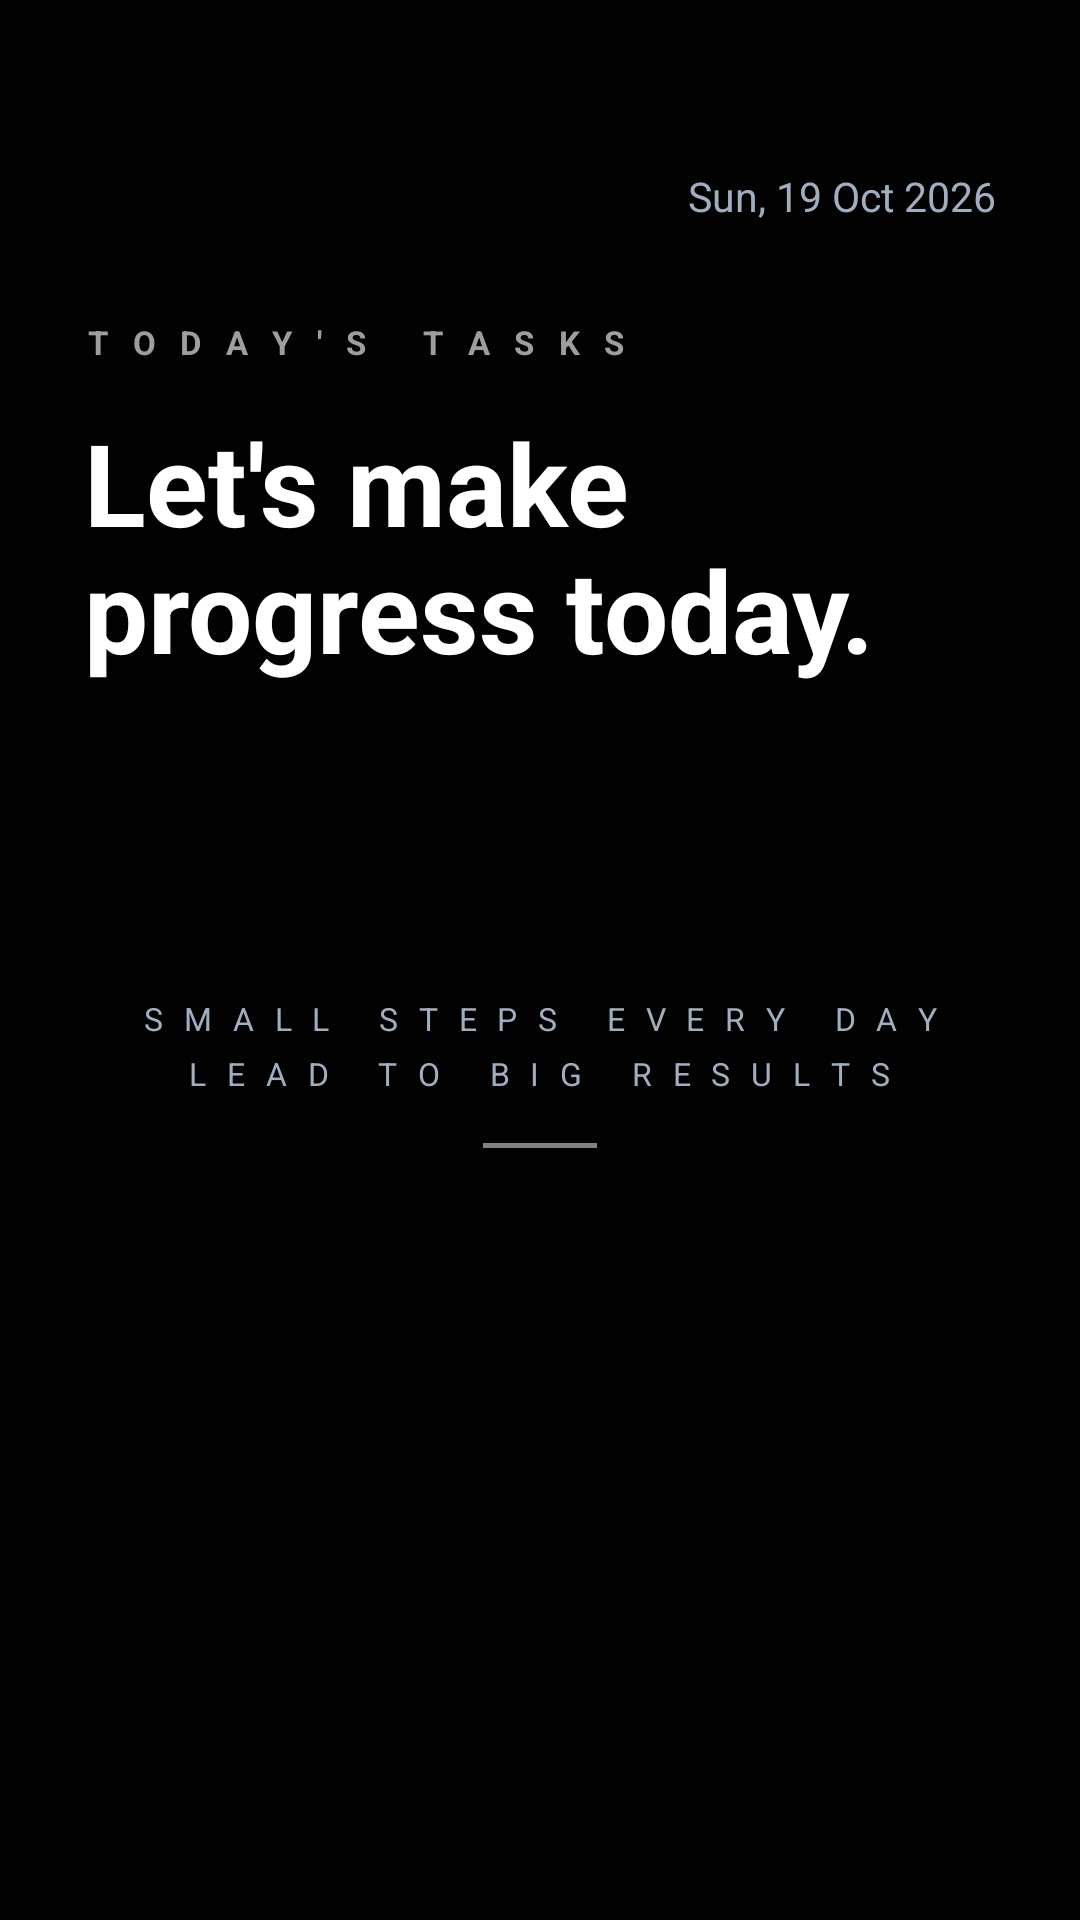

Android layout source for this screen:
<!-- AndroidManifest.xml: application theme Theme.TaskPeek -->
<!-- res/layout/view_task_overlay.xml -->
<?xml version="1.0" encoding="utf-8"?>
<LinearLayout xmlns:android="http://schemas.android.com/apk/res/android"
    android:id="@+id/overlayRoot"
    android:layout_width="match_parent"
    android:layout_height="match_parent"
    android:orientation="vertical"
    android:background="@color/overlay_fullscreen_bg"
    android:clickable="true"
    android:focusable="false"
    android:paddingStart="28dp"
    android:paddingEnd="28dp"
    android:paddingTop="56dp"
    android:paddingBottom="80dp">

    
    <TextView
        android:id="@+id/tvOverlayDate"
        android:layout_width="match_parent"
        android:layout_height="wrap_content"
        android:gravity="end"
        android:textColor="@color/overlay_text_secondary"
        android:textSize="13.5sp"
        android:text="Sun, 19 Oct 2026"
        android:layout_marginBottom="32dp" />

    
    <TextView
        android:id="@+id/tvOverlaySubheader"
        android:layout_width="wrap_content"
        android:layout_height="wrap_content"
        android:text="T O D A Y &apos; S   T A S K S"
        android:textColor="@color/overlay_text_muted"
        android:textSize="11sp"
        android:letterSpacing="0.25"
        android:textStyle="bold"
        android:layout_marginBottom="14dp" />

    
    <TextView
        android:id="@+id/tvHeadline"
        android:layout_width="match_parent"
        android:layout_height="wrap_content"
        android:text="Let&apos;s make&#10;progress today."
        android:textColor="@color/overlay_text_primary"
        android:textSize="38sp"
        android:textStyle="bold"
        android:fontFamily="sans-serif"
        android:lineSpacingMultiplier="0.95"
        android:layout_marginBottom="40dp" />

    
    <LinearLayout
        android:id="@+id/tasksContainer"
        android:layout_width="match_parent"
        android:layout_height="wrap_content"
        android:orientation="vertical" />

    
    <TextView
        android:id="@+id/tvEmptyState"
        android:layout_width="match_parent"
        android:layout_height="wrap_content"
        android:gravity="center"
        android:text="No pending tasks for today"
        android:textColor="@color/overlay_text_muted"
        android:textSize="16sp"
        android:paddingTop="24dp"
        android:paddingBottom="24dp"
        android:visibility="gone" />

    
    <LinearLayout
        android:layout_width="match_parent"
        android:layout_height="wrap_content"
        android:orientation="vertical"
        android:gravity="center_horizontal"
        android:layout_marginTop="64dp">

        <TextView
            android:id="@+id/tvQuoteLine1"
            android:layout_width="wrap_content"
            android:layout_height="wrap_content"
            android:text="S M A L L   S T E P S   E V E R Y   D A Y"
            android:textColor="@color/overlay_text_secondary"
            android:textSize="10.5sp"
            android:letterSpacing="0.2"
            android:gravity="center" />

        <TextView
            android:id="@+id/tvQuoteLine2"
            android:layout_width="wrap_content"
            android:layout_height="wrap_content"
            android:text="L E A D   T O   B I G   R E S U L T S"
            android:textColor="@color/overlay_text_secondary"
            android:textSize="10.5sp"
            android:letterSpacing="0.2"
            android:gravity="center"
            android:layout_marginTop="4dp" />

        <View
            android:layout_width="38dp"
            android:layout_height="1.5dp"
            android:background="@color/overlay_bottom_line"
            android:layout_marginTop="16dp" />
    </LinearLayout>

</LinearLayout>
<!-- resources referenced by this layout -->
<resources>
  <color name="overlay_bottom_line">#80FFFFFF</color>
  <color name="overlay_fullscreen_bg">#CC000000</color>
  <color name="overlay_text_muted">#9E9E9E</color>
  <color name="overlay_text_primary">#FFFFFF</color>
  <color name="overlay_text_secondary">#A0AEC0</color>
  <style name="Theme.TaskPeek" parent="Theme.Material3.DayNight.NoActionBar">
          <item name="colorPrimary">@color/btn_primary_bg</item>
          <item name="colorOnPrimary">@color/btn_primary_text</item>
          <item name="android:windowBackground">@color/bg_main</item>
          <item name="android:statusBarColor">@color/bg_main</item>
          <item name="android:windowLightStatusBar">false</item>
          <item name="android:navigationBarColor">@color/bg_main</item>
          <item name="android:windowLightNavigationBar" tools:targetApi="o_mr1">false</item>
          <item name="android:colorBackground">@color/bg_main</item>
          <item name="colorSurface">@color/surface_dark</item>
          <item name="colorOnSurface">@color/text_primary</item>
      </style>
  <color name="btn_primary_bg">#FFFFFF</color>
  <color name="btn_primary_text">#080808</color>
  <color name="bg_main">#080808</color>
  <color name="surface_dark">#191919</color>
  <color name="text_primary">#F5F5F5</color>
</resources>
